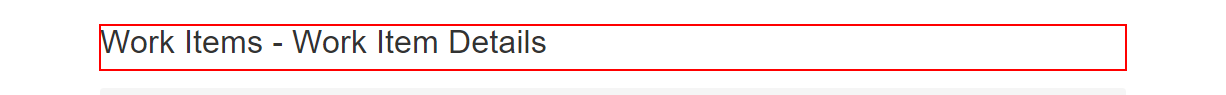
Task: Robotic Enterprise Framework
Workflow: system1_GetClientDetails

Step 1: find the heading '*Work Items*Work Item Details*' in window '*ACME System 1*' (msedge.exe)

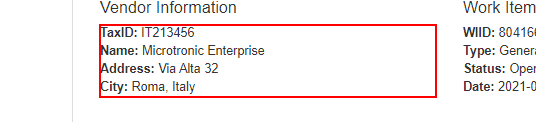
Step 2: get-text from '*TaxID:*Name:*Address:*City:*' in window 'ACME System 1 - Work Items' (msedge.exe)